Run: headless pygame with SDL's dummy video driver; simulated clock (each Clock.tick advances the game by its frame time, no real sleeping); random seed 0; keys injected as events and as key.get_pressed() state; mouse plan: one left click at the window centre at the start of phase 2, then a move to the lower-right quarter at the start of phase 3.
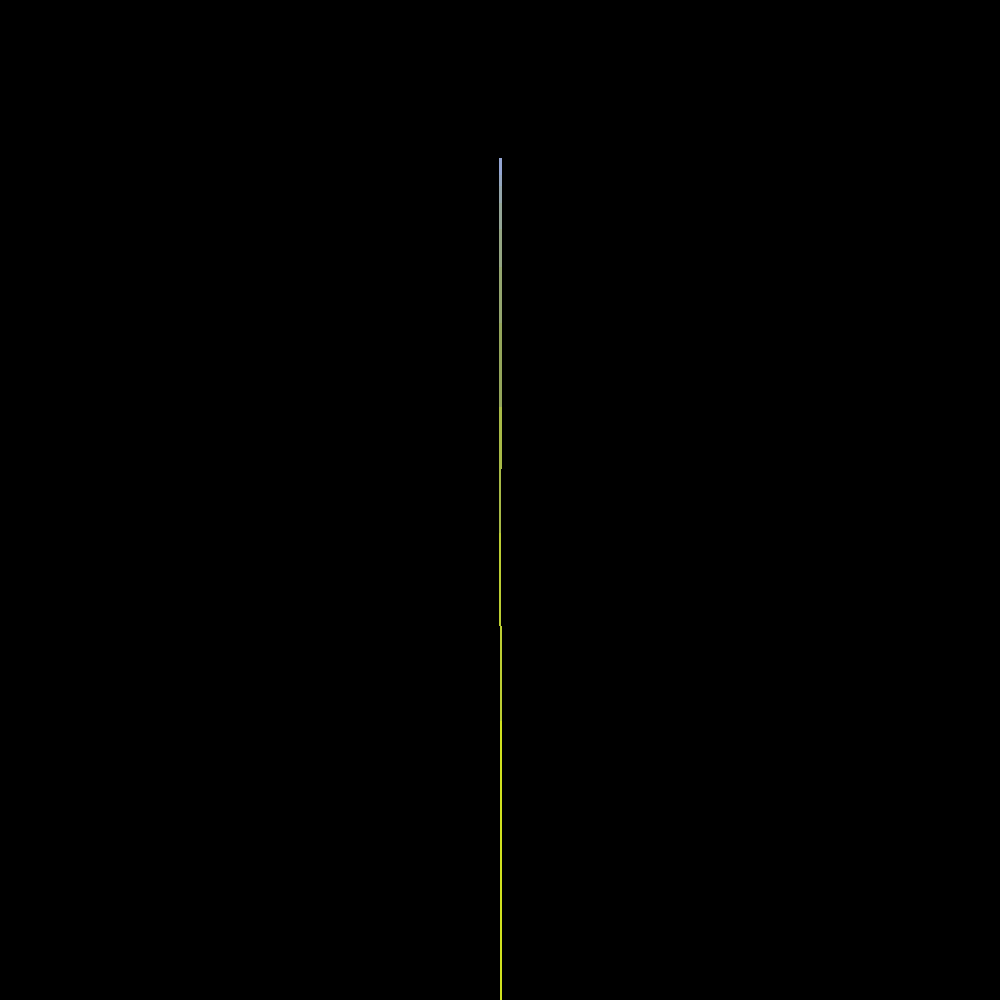
Frame 1 of 4 · flips 1–60 · no input
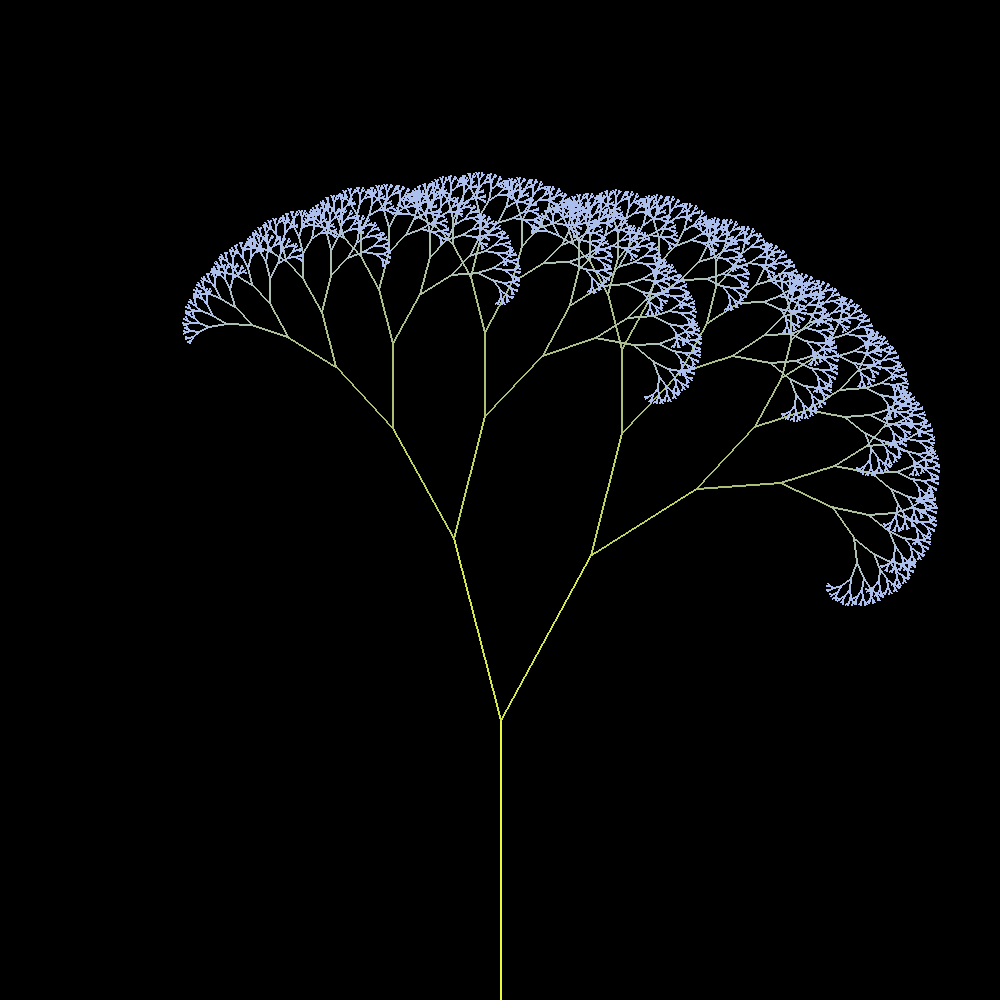
Frame 2 of 4 · flips 61–180 · clicked the window centre · tapped SPACE, RETURN · held RIGHT (→), D
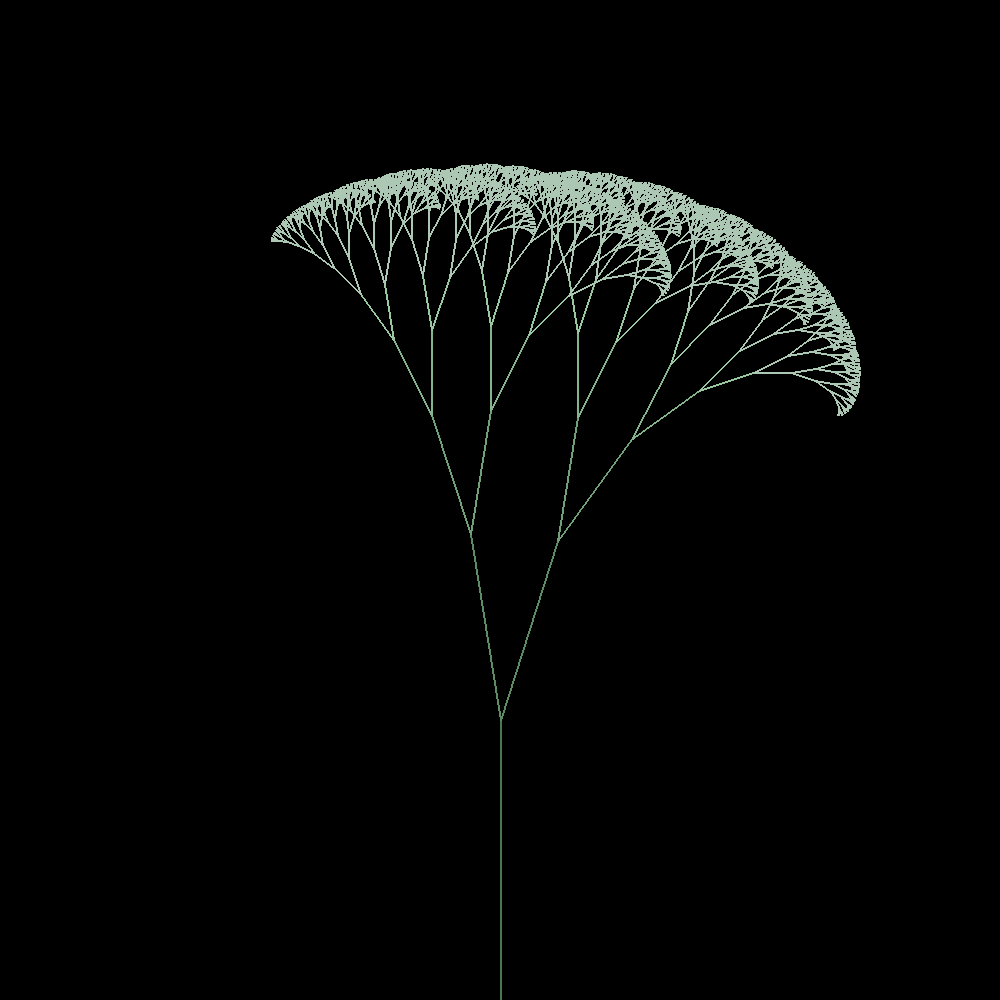
Frame 3 of 4 · flips 181–300 · moved the mouse to the lower-right quarter · held DOWN (↓), S
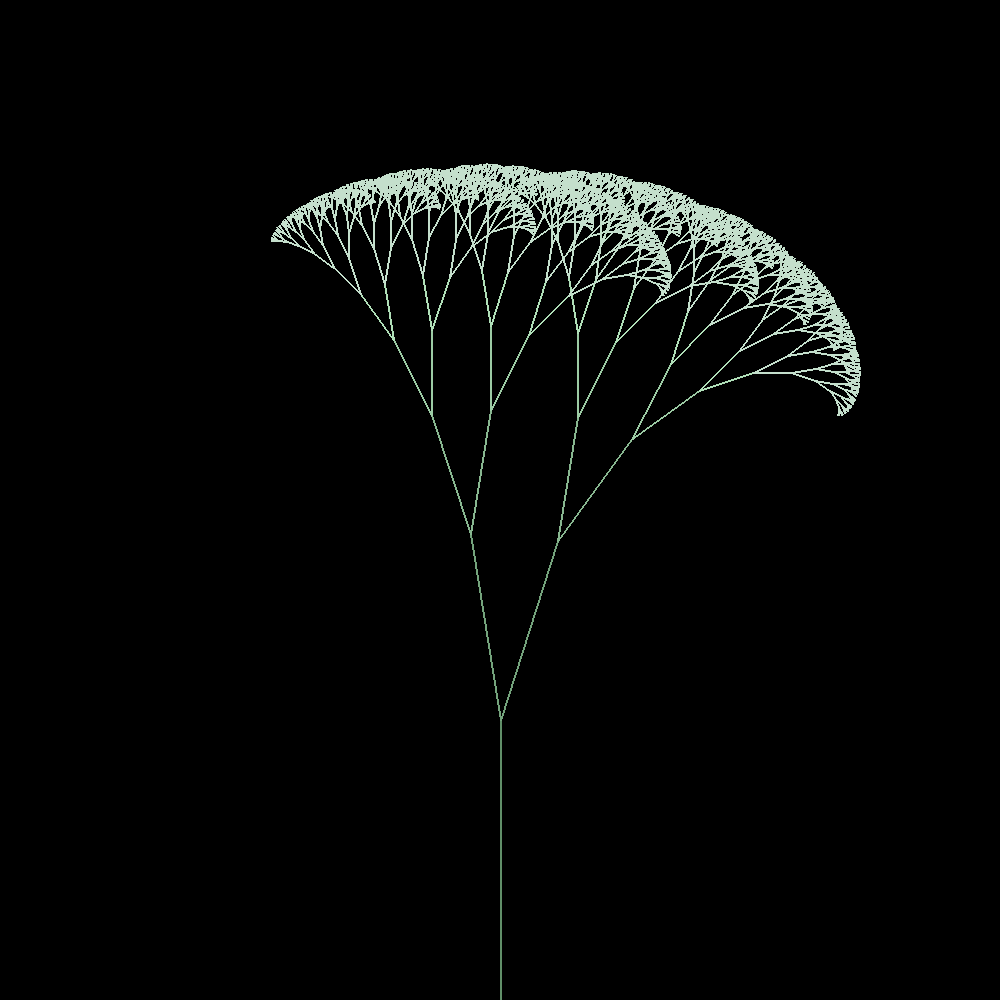
Frame 4 of 4 · flips 301–420 · held LEFT (←), A, UP (↑), W

The pygame program that drew these frames:

import pygame
import math
import sys
pygame.init()

# constants
SCREEN_H = 1000
SCREEN_W = 1000
RANGE = math.pi/2
HALF_RANGE = RANGE/2
WHITE = (255, 255, 255)

# initialize window
win = pygame.display.set_mode((SCREEN_H, SCREEN_H))
pygame.display.set_caption('"Binary" Tree (Fractals)')

clock = pygame.time.Clock()


width = SCREEN_W/120
height = SCREEN_H
bn = 20
dt = 6
length = 280
dens = 2.5

def drawBranch(screen, x, y, length, RANGE, colour: list, to: list):
    if length <= dens:
        return
    r = colour[0]
    g = colour[1]
    b = colour[2]
    if len(colour) < 3 or len(colour) > 3:
        return "INVALID COLOUR VALUES"
    if colour[0] > 255:
        colour[0] = 255
    if colour[1] > 255:
        colour[1] = 255
    if colour[2] > 255:
        colour[2] = 255
    if colour[0] < 0:
        colour[0] = 0
    if colour[1] < 0:
        colour[1] = 0
    if colour[2] < 0:
        colour[2] = 0
    if colour[0] >= (to[0] - bn) and colour[0] <= (to[0] + bn):
        colour[0] = to[0]
    if colour[1] >= (to[1] - bn) and colour[1] <= (to[1] + bn):
        colour[1] = to[1]
    if colour[2] >= (to[2] - bn) and colour[2] <= (to[2] + bn):
        colour[2] = to[2]



    x2 = x - length * math.cos(RANGE)
    y2 = y - length * math.sin(RANGE)

    pygame.draw.line(win, (r, g, b), (x, y), (x2, y2), width=2)

    if colour[0] == to[0] and colour[1] < to[1] and colour[2] < to[2]:
        drawBranch(screen, x2, y2, length * 0.67, RANGE + (math.pi / dt), [r, g + bn, b + bn], to)
        drawBranch(screen, x2, y2, length * 0.67, RANGE - (math.pi / dt/2), [r, g + bn, b + bn],to)
    elif colour[0] < to[0] and colour[1] < to[1] and colour[2] < to[2]:
        drawBranch(screen, x2, y2, length * 0.67, RANGE + (math.pi / dt), [r+bn, g + bn, b + bn],to)
        drawBranch(screen, x2, y2, length * 0.67, RANGE - (math.pi / dt/2), [r+bn, g + bn, b + bn],to)
    elif colour[0] > to[0] and colour[1] < to[1] and colour[2] < to[2]:
        drawBranch(screen, x2, y2, length * 0.67, RANGE + (math.pi / dt), [r - bn, g + bn, b + bn],to)
        drawBranch(screen, x2, y2, length * 0.67, RANGE - (math.pi / dt/2), [r - bn, g + bn, b + bn],to)
    elif colour[0] == to[0] and colour[1] == to[1] and colour[2] < to[2]:
        drawBranch(screen, x2, y2, length * 0.67, RANGE + (math.pi / dt), [r, g, b + bn],to)
        drawBranch(screen, x2, y2, length * 0.67, RANGE - (math.pi / dt/2), [r, g, b + bn],to)
    elif colour[0] == to[0] and colour[1] == to[1] and colour[2] > to[2]:
        drawBranch(screen, x2, y2, length * 0.67, RANGE + (math.pi / dt), [r, g, b - bn], to)
        drawBranch(screen, x2, y2, length * 0.67, RANGE - (math.pi / dt/2), [r, g, b - bn], to)
    elif colour[0] == to[0] and colour[1] == to[1] and colour[2] == to[2]:
        drawBranch(screen, x2, y2, length * 0.67, RANGE + (math.pi / dt), [r, g, b], to)
        drawBranch(screen, x2, y2, length * 0.67, RANGE - (math.pi / dt/2), [r, g, b], to)
    elif colour[0] == to[0] and colour[1] < to[1] and colour[2] == to[2]:
        drawBranch(screen, x2, y2, length * 0.67, RANGE + (math.pi / dt), [r, g + bn, b], to)
        drawBranch(screen, x2, y2, length * 0.67, RANGE - (math.pi / dt/2), [r, g + bn, b], to)
    elif colour[0] == to[0] and colour[1] < to[1] and colour[2] < to[2]:
        drawBranch(screen, x2, y2, length * 0.67, RANGE + (math.pi / dt), [r, g + bn, b+bn], to)
        drawBranch(screen, x2, y2, length * 0.67, RANGE - (math.pi / dt/2), [r, g + bn, b+bn], to)
    elif colour[0] == to[0] and colour[1] > to[1] and colour[2] == to[2]:
        drawBranch(screen, x2, y2, length * 0.67, RANGE + (math.pi / dt), [r, g - bn, b], to)
        drawBranch(screen, x2, y2, length * 0.67, RANGE - (math.pi / dt/2), [r, g - bn, b], to)
    elif colour[0] == to[0] and colour[1] > to[1] and colour[2] > to[2]:
        drawBranch(screen, x2, y2, length * 0.67, RANGE + (math.pi / dt), [r, g - bn, b-bn], to)
        drawBranch(screen, x2, y2, length * 0.67, RANGE - (math.pi / dt/2), [r, g - bn, b-bn], to)
    elif colour[0] == to[0] and colour[1] > to[1] and colour[2] < to[2]:
        drawBranch(screen, x2, y2, length * 0.67, RANGE + (math.pi / dt), [r, g - bn, b+bn], to)
        drawBranch(screen, x2, y2, length * 0.67, RANGE - (math.pi / dt/2), [r, g - bn, b+bn], to)
    elif colour[0] == to[0] and colour[1] < to[1] and colour[2] > to[2]:
        drawBranch(screen, x2, y2, length * 0.67, RANGE + (math.pi / dt), [r, g + bn, b-bn], to)
        drawBranch(screen, x2, y2, length * 0.67, RANGE - (math.pi / dt/2), [r, g + bn, b-bn], to)
    elif colour[0] < to[0] and colour[1] == to[1] and colour[2] == to[2]:
        drawBranch(screen, x2, y2, length * 0.67, RANGE + (math.pi / dt), [r+bn, g, b], to)
        drawBranch(screen, x2, y2, length * 0.67, RANGE - (math.pi / dt/2), [r+bn, g , b], to)
    elif colour[0] < to[0] and colour[1] == to[1] and colour[2] < to[2]:
        drawBranch(screen, x2, y2, length * 0.67, RANGE + (math.pi / dt), [r+bn, g, b+bn], to)
        drawBranch(screen, x2, y2, length * 0.67, RANGE - (math.pi / dt/2), [r+bn, g, b+bn], to)
    elif colour[0] > to[0] and colour[1] == to[1] and colour[2] == to[2]:
        drawBranch(screen, x2, y2, length * 0.67, RANGE + (math.pi / dt), [r-bn, g, b], to)
        drawBranch(screen, x2, y2, length * 0.67, RANGE - (math.pi / dt/2), [r-bn, g, b], to)
    elif colour[0] > to[0] and colour[1] > to[1] and colour[2] == to[2]:
        drawBranch(screen, x2, y2, length * 0.67, RANGE + (math.pi / dt), [r-bn, g-bn, b], to)
        drawBranch(screen, x2, y2, length * 0.67, RANGE - (math.pi / dt/2), [r-bn, g-bn, b], to)
    elif colour[0] > to[0] and colour[1] > to[1] and colour[2] > to[2]:
        drawBranch(screen, x2, y2, length * 0.67, RANGE + (math.pi / dt), [r-bn, g-bn, b-bn], to)
        drawBranch(screen, x2, y2, length * 0.67, RANGE - (math.pi / dt/2), [r-bn, g-bn, b-bn], to)
    elif colour[0] > to[0] and colour[1] < to[1] and colour[2] == to[2]:
        drawBranch(screen, x2, y2, length * 0.67, RANGE + (math.pi / dt), [r-bn, g+bn, b], to)
        drawBranch(screen, x2, y2, length * 0.67, RANGE - (math.pi / dt/2), [r-bn, g+bn, b], to)
    elif colour[0] > to[0] and colour[1] > to[1] and colour[2] < to[2]:
        drawBranch(screen, x2, y2, length * 0.67, RANGE + (math.pi / dt), [r-bn, g-bn, b+bn], to)
        drawBranch(screen, x2, y2, length * 0.67, RANGE - (math.pi / dt/2), [r-bn, g-bn, b+bn], to)
    elif colour[0] > to[0] and colour[1] == to[1] and colour[2] < to[2]:
        drawBranch(screen, x2, y2, length * 0.67, RANGE + (math.pi / dt), [r-bn, g, b+bn], to)
        drawBranch(screen, x2, y2, length * 0.67, RANGE - (math.pi / dt/2), [r-bn, g, b+bn], to)
    elif colour[0] < to[0] and colour[1] > to[1] and colour[2] < to[2]:
        drawBranch(screen, x2, y2, length * 0.67, RANGE + (math.pi / dt), [r+bn, g-bn, b+bn], to)
        drawBranch(screen, x2, y2, length * 0.67, RANGE - (math.pi / dt/2), [r+bn, g-bn, b+bn], to)
    elif colour[0] > to[0] and colour[1] < to[1] and colour[2] > to[2]:
        drawBranch(screen, x2, y2, length * 0.67, RANGE + (math.pi / dt), [r-bn, g+bn, b-bn], to)
        drawBranch(screen, x2, y2, length * 0.67, RANGE - (math.pi / dt/2), [r-bn, g+bn, b-bn], to)
    elif colour[0] > to[0] and colour[1] == to[1] and colour[2] > to[2]:
        drawBranch(screen, x2, y2, length * 0.67, RANGE + (math.pi / dt), [r-bn, g, b-bn], to)
        drawBranch(screen, x2, y2, length * 0.67, RANGE - (math.pi / dt/2), [r-bn, g, b-bn], to)
    elif colour[0] < to[0] and colour[1] > to[1] and colour[2] < to[2]:
        drawBranch(screen, x2, y2, length * 0.67, RANGE + (math.pi / dt), [r+bn, g-bn, b+bn], to)
        drawBranch(screen, x2, y2, length * 0.67, RANGE - (math.pi / dt/2), [r+bn, g-bn, b+bn], to)
    elif colour[0] < to[0] and colour[1] > to[1] and colour[2] == to[2]:
        drawBranch(screen, x2, y2, length * 0.67, RANGE + (math.pi / dt), [r + bn, g - bn, b], to)
        drawBranch(screen, x2, y2, length * 0.67, RANGE - (math.pi / dt/2), [r + bn, g - bn, b], to)
    elif colour[0] < to[0] and colour[1] > to[1] and colour[2] > to[2]:
        drawBranch(screen, x2, y2, length * 0.67, RANGE + (math.pi / dt), [r + bn, g - bn, b-bn], to)
        drawBranch(screen, x2, y2, length * 0.67, RANGE - (math.pi / dt/2), [r + bn, g - bn, b-bn], to)
    elif colour[0] < to[0] and colour[1] == to[1] and colour[2] > to[2]:
        drawBranch(screen, x2, y2, length * 0.67, RANGE + (math.pi / dt), [r + bn, g, b-bn], to)
        drawBranch(screen, x2, y2, length * 0.67, RANGE - (math.pi / dt/2), [r + bn, g, b-bn], to)
    elif colour[0] < to[0] and colour[1] < to[1] and colour[2] > to[2]:
        drawBranch(screen, x2, y2, length * 0.67, RANGE + (math.pi / dt), [r + bn, g+bn, b - bn], to)
        drawBranch(screen, x2, y2, length * 0.67, RANGE - (math.pi / dt/2), [r + bn, g+bn, b - bn], to)
    elif colour[0] < to[0] and colour[1] < to[1] and colour[2] == to[2]:
        drawBranch(screen, x2, y2, length * 0.67, RANGE + (math.pi / dt), [r + bn, g+bn, b], to)
        drawBranch(screen, x2, y2, length * 0.67, RANGE - (math.pi / dt/2), [r + bn, g+bn, b], to)
import random
r = random.randint(0,255)
g = random.randint(0,255)
b = random.randint(0,255)
r1 = random.randint(0,255)
g1 = random.randint(0,255)
b1 = random.randint(0,255)

while True:
    for event in pygame.event.get():
        if event.type == pygame.QUIT:
            pygame.quit()
            sys.exit(0)
    x1 = 396
    y1 = 615.38

    win.fill((0, 0, 0))
    r += 0.2
    g += 0.2
    b += 0.2
    if r >= 255:
        r = random.randint(0,255)
    if g >= 255:
        g = random.randint(0,255)
    if b >= 255:
        b = random.randint(0,255)
    r1 += 0.2
    g1 += 0.2
    b1 += 0.2
    if r1 >= 255:
        r1 = random.randint(0, 255)
    if g1 >= 255:
        g1 = random.randint(0, 255)
    if b1 >= 255:
        b1 = random.randint(0, 255)
    drawBranch(win, 500, 1000, length, RANGE, [r, g, b], [r1, g1, b1])


    x,y = pygame.mouse.get_pos()
    if x == 0:
        x = 1
    dt = (x/80)



    pygame.display.flip()
